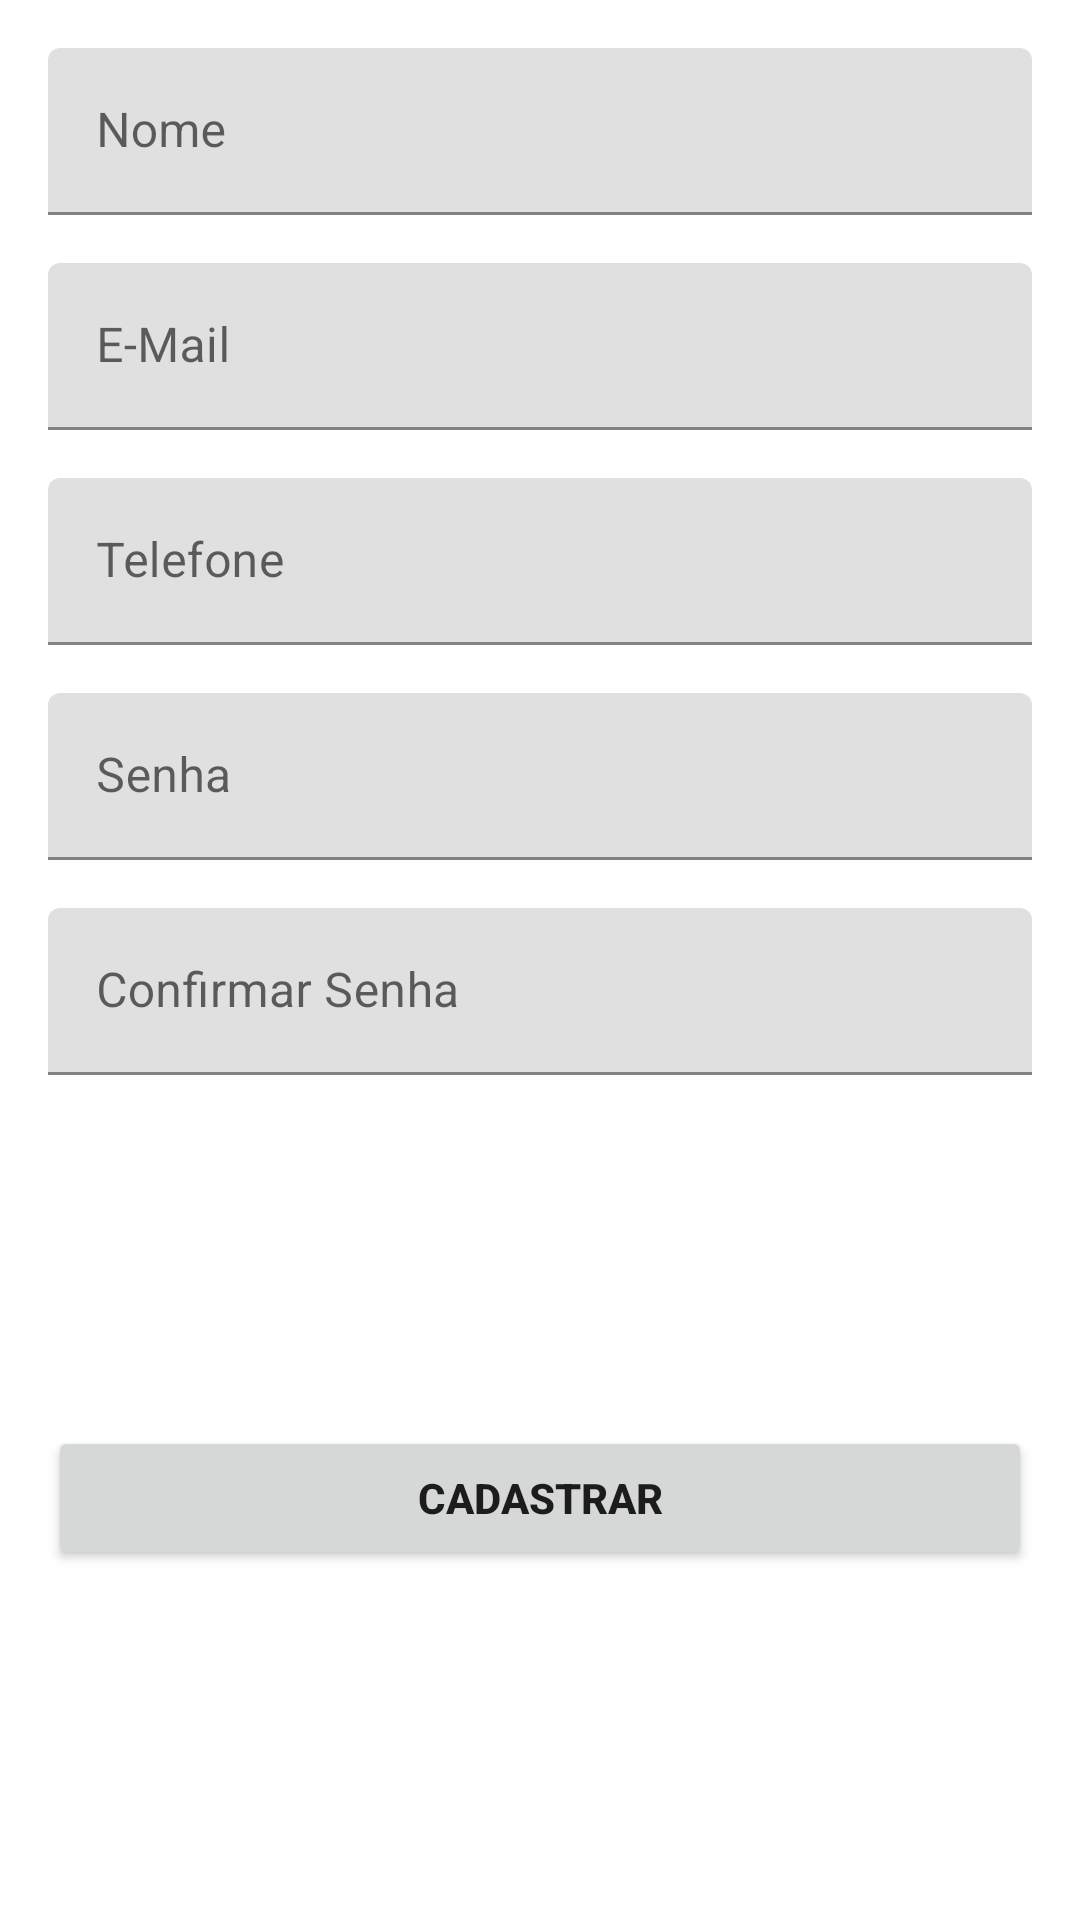

Android layout source for this screen:
<!-- AndroidManifest.xml: application theme AppTheme -->
<!-- res/layout/fragment_nao_socio.xml -->
<?xml version="1.0" encoding="utf-8"?>
<ScrollView xmlns:android="http://schemas.android.com/apk/res/android"
    xmlns:app="http://schemas.android.com/apk/res-auto"
    xmlns:tools="http://schemas.android.com/tools"
    android:layout_width="match_parent"
    android:layout_height="match_parent"
    android:fillViewport="true"
    tools:context=".SocioFragment">

    <androidx.constraintlayout.widget.ConstraintLayout
        android:layout_width="match_parent"
        android:layout_height="wrap_content">
        <com.google.android.material.textfield.TextInputLayout
            android:id="@+id/tilName"
            android:layout_width="0dp"
            android:layout_height="wrap_content"
            android:layout_margin="16dp"
            android:hint="@string/name_completo"
            app:layout_constraintBottom_toTopOf="@id/tilEmail"
            app:layout_constraintEnd_toEndOf="parent"
            app:layout_constraintStart_toStartOf="parent"
            app:layout_constraintTop_toTopOf="parent">

            <com.google.android.material.textfield.TextInputEditText
                android:id="@+id/tnome"
                android:layout_width="match_parent"
                android:layout_height="wrap_content"
                android:inputType="textPersonName" />
        </com.google.android.material.textfield.TextInputLayout>

        <com.google.android.material.textfield.TextInputLayout
            android:id="@+id/tilEmail"
            android:layout_width="0dp"
            android:layout_height="wrap_content"
            android:hint="@string/e_mail"

            app:layout_constraintEnd_toEndOf="@id/tilName"
            app:layout_constraintStart_toStartOf="@id/tilName"
            app:layout_constraintTop_toBottomOf="@id/tilName"
            app:layout_constraintBottom_toTopOf="@id/tilTelefone">

            <com.google.android.material.textfield.TextInputEditText
                android:layout_width="match_parent"
                android:layout_height="wrap_content"
                android:inputType="textEmailAddress" />
        </com.google.android.material.textfield.TextInputLayout>


        <com.google.android.material.textfield.TextInputLayout
            android:id="@+id/tilTelefone"
            android:layout_width="0dp"
            android:layout_height="wrap_content"
            android:hint="@string/contato_telefone"
            app:layout_constraintBottom_toTopOf="@id/tilSenha"
            app:layout_constraintEnd_toEndOf="@id/tilName"
            android:layout_marginTop="16dp"
            app:layout_constraintStart_toStartOf="@id/tilName"
            app:layout_constraintTop_toBottomOf="@id/tilEmail">

            <com.google.android.material.textfield.TextInputEditText
                android:id="@+id/tTelefone"
                android:layout_width="match_parent"
                android:layout_height="wrap_content"
                android:inputType="number" />
        </com.google.android.material.textfield.TextInputLayout>

        <com.google.android.material.textfield.TextInputLayout
            android:id="@+id/tilSenha"
            android:layout_width="0dp"
            android:layout_height="wrap_content"
            android:hint="@string/senha"
            android:layout_marginTop="16dp"
            app:layout_constraintEnd_toEndOf="@id/tilName"
            app:layout_constraintStart_toStartOf="@id/tilName"
            app:layout_constraintTop_toBottomOf="@id/tilTelefone"
            app:layout_constraintBottom_toTopOf="@id/tilConfirmaSenha">

            <com.google.android.material.textfield.TextInputEditText
                android:layout_width="match_parent"
                android:layout_height="wrap_content"
                android:inputType="textPassword" />
        </com.google.android.material.textfield.TextInputLayout>

        <com.google.android.material.textfield.TextInputLayout
            android:id="@+id/tilConfirmaSenha"
            android:layout_width="0dp"
            android:layout_height="wrap_content"
            android:layout_marginTop="16dp"
            android:hint="@string/confirmar_senha"
            app:layout_constraintEnd_toEndOf="@id/tilName"
            app:layout_constraintStart_toStartOf="@id/tilName"
            app:layout_constraintTop_toBottomOf="@id/tilSenha"
            >

            <com.google.android.material.textfield.TextInputEditText
                android:layout_width="match_parent"
                android:layout_height="wrap_content"
                android:inputType="textPassword" />
        </com.google.android.material.textfield.TextInputLayout>

        <androidx.appcompat.widget.AppCompatButton
            android:id="@+id/cadastra_Button"
            android:layout_width="0dp"
            android:layout_height="wrap_content"
            android:text="@string/cadastrar_btn"
            android:textStyle="bold"
            app:layout_constraintTop_toBottomOf="@id/tilConfirmaSenha"
            app:layout_constraintStart_toStartOf="@id/tilName"
            app:layout_constraintEnd_toEndOf="@id/tilName"
            app:layout_constraintBottom_toBottomOf="parent"
            android:layout_marginTop="16dp"
            android:layout_marginBottom="16dp"
            >

        </androidx.appcompat.widget.AppCompatButton>


    </androidx.constraintlayout.widget.ConstraintLayout>







</ScrollView>
<!-- resources referenced by this layout -->
<resources>
  <string name="cadastrar_btn">Cadastrar</string>
  <string name="confirmar_senha">Confirmar Senha</string>
  <string name="contato_telefone">Telefone</string>
  <string name="e_mail">E-Mail</string>
  <string name="name_completo">Nome</string>
  <string name="senha">Senha</string>
  <style name="AppTheme" parent="Theme.MaterialComponents.DayNight.DarkActionBar">
          
          <item name="colorPrimary">@color/colorPrimary</item>
          <item name="colorPrimaryDark">@color/colorPrimaryDark</item>
          <item name="colorAccent">@color/colorAccent</item>
      </style>
  <color name="colorPrimary">#fcb603</color>
  <color name="colorPrimaryDark">#3700B3</color>
  <color name="colorAccent">#03DAC5</color>
</resources>
